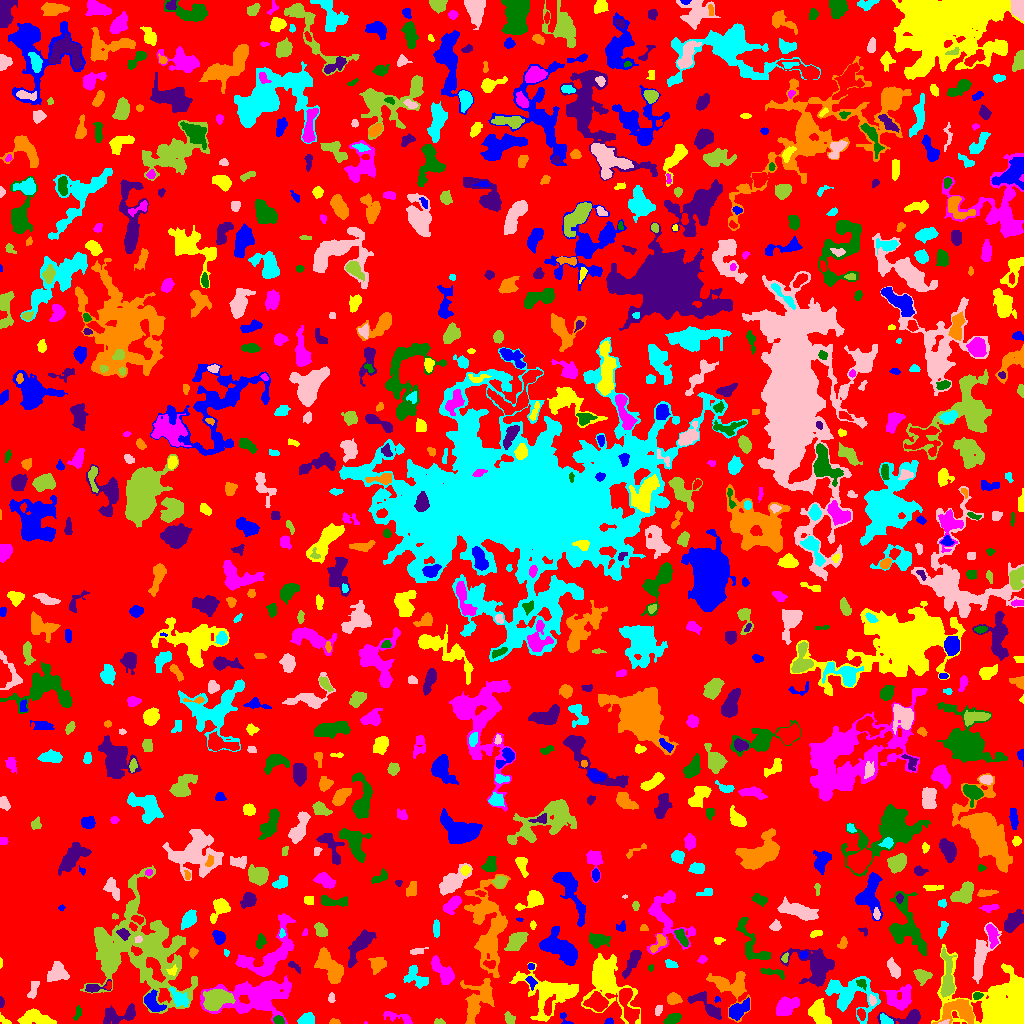

The file beside this chart, header and first rows:
ID, X, Y, A, B, theta, total_flux, mu_max, mu_median, mu_mean, R_fwhm, R_e, R10, R90, x_start, x_end, y_start, y_end, area, greylevel
0, 514.4, 516.7, 294.6, 291.8, 1.076, 937007, 11.0, 1.0, 1.323, 23.08, 215.5, 81.17, 355.6, 0, 1023, 0, 1023, 708158, 1.323
1, 609, 1.577, 1.984, 1.384, 0.09541, 123.0, 6.0, 2.0, 2.412, 2.706, 2.034, 0.7979, 3.192, 604, 613, 0, 6, 51, 5.412
2, 4.821, 2.731, 3.665, 1.4, -0.6316, 67.0, 3.0, 1.0, 0.971, 2.111, 2.394, 0.7979, 3.785, 0, 11, 0, 11, 69, 3.971
3, 365.9, 0.3333, 0.9947, 0.4695, 0.04824, 9.0, 2.0, 1.0, 0.9, 1.493, 0.7979, 0.0, 1.382, 364, 367, 0, 2, 10, 5.9
4, 672.5, 4.707, 3.903, 2.132, 0.3627, 311.0, 5.0, 2.0, 1.994, 3.909, 3.613, 1.382, 5.726, 663, 681, 0, 10, 156, 4.994
5, 117.4, 7.95, 10.43, 4.264, 0.2027, 1098, 9.0, 3.0, 2.889, 4.068, 5.997, 2.111, 9.657, 103, 135, 0, 20, 380, 4.889
6, 333.7, 1.51, 2.589, 1.365, -0.02518, 104.0, 4.0, 2.0, 1.891, 3.141, 2.185, 0.7979, 3.613, 329, 340, 0, 5, 55, 4.891
7, 886, 2.888, 3.28, 2.015, -0.6181, 304.0, 7.0, 2.0, 2.868, 3.338, 2.932, 1.128, 4.787, 880, 893, 0, 10, 106, 7.868
8, 943.9, 0.6042, 2.035, 0.6755, 0.09453, 48.0, 5.0, 1.0, 1.297, 1.596, 1.382, 0.0, 2.257, 938, 949, 0, 4, 37, 9.297
9, 438.7, 1.357, 2.718, 1.244, -0.02535, 56.0, 2.0, 1.0, 1.0, 3.656, 2.034, 0.7979, 3.385, 434, 445, 0, 5, 56, 4.0
10, 627.4, 19.45, 9.984, 3.485, -1.288, 1491, 10.0, 3.0, 3.628, 6.206, 6.05, 2.257, 9.788, 619, 639, 0, 35, 411, 8.628
11, 738.4, 13.52, 6.022, 3.159, 0.645, 756.0, 6.0, 2.0, 2.616, 6.676, 5.046, 1.954, 7.999, 729, 749, 3, 26, 289, 6.616
12, 819.3, 9.677, 7.104, 3.835, -1.089, 1571, 12.0, 4.0, 4.304, 5.67, 5.917, 2.185, 9.322, 808, 831, 0, 25, 365, 7.304
13, 398.8, 5.922, 9.02, 2.238, -0.2509, 270.0, 4.0, 1.0, 1.414, 4.951, 4.146, 1.493, 6.652, 383, 412, 0, 12, 191, 4.414
14, 278.4, 2.92, 2.53, 1.925, -0.3779, 275.0, 7.0, 3.0, 3.198, 3.432, 2.764, 1.128, 4.37, 273, 284, 0, 8, 86, 8.198
15, 909.2, 5.409, 9.295, 3.355, 0.07037, 1026, 11.0, 3.0, 3.6, 4.442, 4.72, 1.784, 7.979, 877, 920, 0, 14, 285, 6.6
16, 960.3, 12.91, 8.231, 5.634, -0.06143, 2112, 10.0, 3.0, 3.933, 7.797, 6.628, 2.706, 10.95, 932, 974, 0, 24, 537, 7.933
17, 306.2, 4.265, 4.001, 2.501, 0.2781, 445.0, 6.0, 2.0, 2.665, 5.109, 3.909, 1.596, 6.155, 297, 314, 0, 11, 167, 5.665
18, 657.9, 13.05, 2.562, 1.646, 1.172, 147.0, 5.0, 1.0, 2.014, 2.706, 2.394, 0.7979, 4.26, 655, 662, 8, 18, 73, 5.014
19, 509.6, 4.746, 3.043, 2.317, -1.008, 508.0, 9.0, 4.0, 4.748, 4.107, 3.338, 1.382, 5.202, 504, 515, 0, 12, 107, 5.748
20, 861.1, 9.672, 3.102, 1.792, -1.277, 183.0, 4.0, 2.0, 2.128, 4.406, 2.932, 1.128, 4.478, 857, 865, 3, 15, 86, 7.128
21, 564.8, 4.251, 4.397, 2.03, -0.9297, 167.0, 5.0, 2.0, 2.197, 2.985, 2.764, 0.9772, 4.297, 560, 573, 0, 11, 76, 5.197
22, 35.4, 5.321, 7.917, 3.204, -0.1973, 1106, 10.0, 3.0, 2.965, 5.046, 5.441, 2.034, 8.903, 17, 56, 0, 15, 373, 5.965
23, 899.7, 25.04, 7.164, 5.83, 0.5182, 1498, 8.0, 3.0, 3.397, 7.715, 6.887, 2.585, 10.67, 881, 911, 13, 39, 441, 5.397
24, 78.06, 10.26, 3.855, 1.495, 1.228, 95.0, 2.0, 1.0, 1.159, 4.618, 2.706, 1.128, 4.26, 73, 81, 3, 18, 82, 4.159
25, 706.2, 18.74, 10.65, 3.715, -0.7212, 880.0, 5.0, 2.0, 2.536, 6.933, 5.89, 2.326, 9.184, 687, 721, 4, 32, 347, 5.536
26, 479, 25.63, 11.7, 6.858, 1.133, 1883, 9.0, 2.0, 2.698, 5.232, 8.078, 2.764, 13.05, 460, 494, 0, 45, 698, 5.698
27, 178.5, 25.87, 5.692, 2.964, -0.7946, 736.0, 8.0, 3.0, 3.257, 5.202, 4.687, 1.693, 7.506, 169, 188, 17, 36, 226, 7.257
28, 872, 23.32, 2.294, 1.699, -1.382, 146.0, 4.0, 2.0, 2.116, 3.742, 2.585, 0.9772, 3.868, 869, 876, 18, 29, 69, 8.116
29, 215.8, 24.34, 6.539, 4.597, 0.3983, 3566, 15.0, 6.0, 7.075, 8.215, 6.699, 2.764, 10.66, 203, 235, 13, 34, 504, 12.08
30, 597.3, 20.96, 4.919, 3.828, -0.255, 1680, 12.0, 5.0, 5.185, 6.283, 5.293, 2.111, 8.612, 583, 608, 12, 32, 324, 9.185
31, 716.9, 24.0, 1.51, 1.278, 0.8525, 50.0, 3.0, 1.0, 1.471, 2.257, 1.596, 0.5642, 2.585, 714, 720, 21, 27, 34, 5.471
32, 1004, 10.25, 12.93, 10, -0.5445, 56469, 200.0, 7.0, 23.93, 7.269, 8.078, 3.038, 17.82, 931, 1023, 0, 79, 2360, 24.93
33, 785.9, 16.52, 6.511, 3.922, 0.5715, 1242, 10.0, 3.0, 3.538, 5.046, 6.024, 2.111, 9.373, 776, 799, 8, 27, 351, 5.538
34, 977.2, 27.82, 2.31, 1.774, 0.3609, 204.0, 7.0, 3.0, 3.045, 2.821, 2.459, 0.7979, 3.949, 973, 983, 24, 31, 67, 8.045
35, 1.193, 21.19, 2.391, 1.14, -1.57, 119.0, 7.0, 2.0, 2.429, 1.954, 1.871, 0.5642, 3.29, 0, 4, 16, 27, 49, 5.429
36, 673.4, 24.23, 3.057, 2.471, -0.1498, 333.0, 6.0, 2.0, 2.22, 4.514, 3.385, 1.262, 5.293, 667, 682, 19, 31, 150, 7.22
37, 390.9, 27.5, 2.19, 1.185, 5.364907664867827e-13, 52.0, 2.0, 1.0, 1.083, 3.478, 1.954, 0.7979, 3.192, 385, 395, 25, 30, 48, 5.083
38, 331.5, 25.17, 2.494, 1.508, -1.561, 77.0, 3.0, 1.0, 1.222, 2.646, 2.394, 0.7979, 3.785, 328, 335, 21, 31, 63, 4.222
39, 947.2, 43.2, 11.67, 2.846, -1.532, 1108, 9.0, 2.0, 2.589, 5.293, 5.323, 2.034, 9.202, 940, 956, 26, 76, 428, 7.589
40, 108.9, 37.81, 2.122, 1.355, 1.264, 115.0, 5.0, 2.5, 2.5, 2.706, 2.034, 0.7979, 3.141, 104, 111, 34, 42, 46, 9.5
41, 152, 21.36, 5.502, 3.445, -0.9222, 752.0, 7.0, 3.0, 2.775, 5.046, 4.886, 1.871, 7.818, 144, 166, 12, 34, 271, 7.775
42, 549.6, 31.64, 15.02, 9.903, -0.1523, 4118, 14.0, 3.0, 3.59, 6.555, 9.657, 3.241, 16.44, 509, 578, 2, 61, 1147, 5.59
43, 256.7, 27.47, 18.28, 8.29, 0.1205, 7224, 17.0, 3.0, 4.424, 8.63, 10.95, 4.107, 19.38, 200, 291, 0, 48, 1633, 6.424
44, 861.5, 40.13, 2.957, 2.044, -0.7388, 132.0, 4.0, 1.0, 1.61, 3.432, 2.821, 0.9772, 4.618, 856, 866, 33, 44, 82, 7.61
45, 93.93, 35.59, 5.803, 2.328, 0.169, 435.0, 6.0, 3.0, 2.979, 5.14, 3.742, 1.493, 5.754, 85, 111, 31, 44, 146, 7.979
46, 731.8, 37.21, 10.65, 7.958, -0.5616, 2249, 10.0, 3.0, 3.52, 7.653, 7.399, 2.764, 12.33, 706, 750, 1, 52, 639, 5.52
47, 849.6, 28.51, 13.3, 9.074, -0.3477, 3106, 10.0, 3.0, 3.391, 8.098, 9.39, 3.478, 14.95, 825, 880, 0, 47, 916, 5.391
48, 33.13, 33.42, 5.078, 1.84, 1.218, 270.0, 5.0, 2.0, 1.957, 3.478, 3.568, 1.262, 5.642, 27, 39, 25, 42, 138, 6.957
49, 135.1, 73.26, 29.68, 23.87, -0.7912, 18341, 17.0, 4.0, 4.526, 9.853, 20.23, 6.864, 32.22, 80, 197, 10, 158, 4052, 5.526
50, 313.3, 30.63, 6.133, 5.248, 0.9278, 1331, 11.0, 2.0, 3.06, 4.951, 5.323, 1.954, 9.253, 298, 322, 17, 52, 435, 6.06
51, 531.1, 41.78, 3.244, 1.995, -1.075, 195.0, 4.0, 2.0, 2.097, 4.478, 3.038, 1.128, 4.787, 525, 537, 33, 47, 93, 7.097
52, 172.4, 52.41, 2.686, 2.153, 0.7731, 218.0, 5.0, 3.0, 2.986, 3.827, 2.821, 1.128, 4.334, 166, 177, 48, 59, 73, 8.986
53, 443.3, 51.42, 8.247, 3.278, -0.8711, 1333, 11.0, 3.0, 3.734, 4.442, 5.781, 2.111, 9.219, 431, 454, 39, 68, 357, 5.734
54, 772.5, 50.92, 7.046, 1.734, -0.1742, 427.0, 7.0, 3.0, 2.925, 3.656, 3.827, 1.382, 6.024, 760, 784, 44, 55, 146, 4.925
55, 294, 57.53, 3.855, 1.392, -0.6681, 102.0, 3.0, 1.0, 1.2, 2.932, 2.585, 0.9772, 4.26, 288, 300, 50, 62, 85, 5.2
56, 377.7, 59.46, 4.144, 3.647, 0.7823, 314.0, 2.0, 2.0, 1.481, 8.058, 4.983, 2.185, 7.399, 368, 386, 49, 66, 212, 4.481
57, 415.4, 46.12, 6.858, 4.36, -0.6913, 724.0, 6.0, 2.0, 2.438, 6.103, 5.642, 2.185, 8.667, 403, 428, 35, 58, 297, 4.438
58, 893.7, 54.35, 4.604, 2.067, -1.127, 378.0, 6.0, 2.0, 2.032, 4.583, 3.827, 1.382, 6.18, 887, 900, 45, 66, 186, 5.032
59, 922, 47.81, 3.755, 2.838, -0.3025, 442.0, 6.0, 2.0, 2.302, 5.046, 3.909, 1.493, 6.257, 913, 932, 38, 54, 192, 5.302
... 836 more rows
